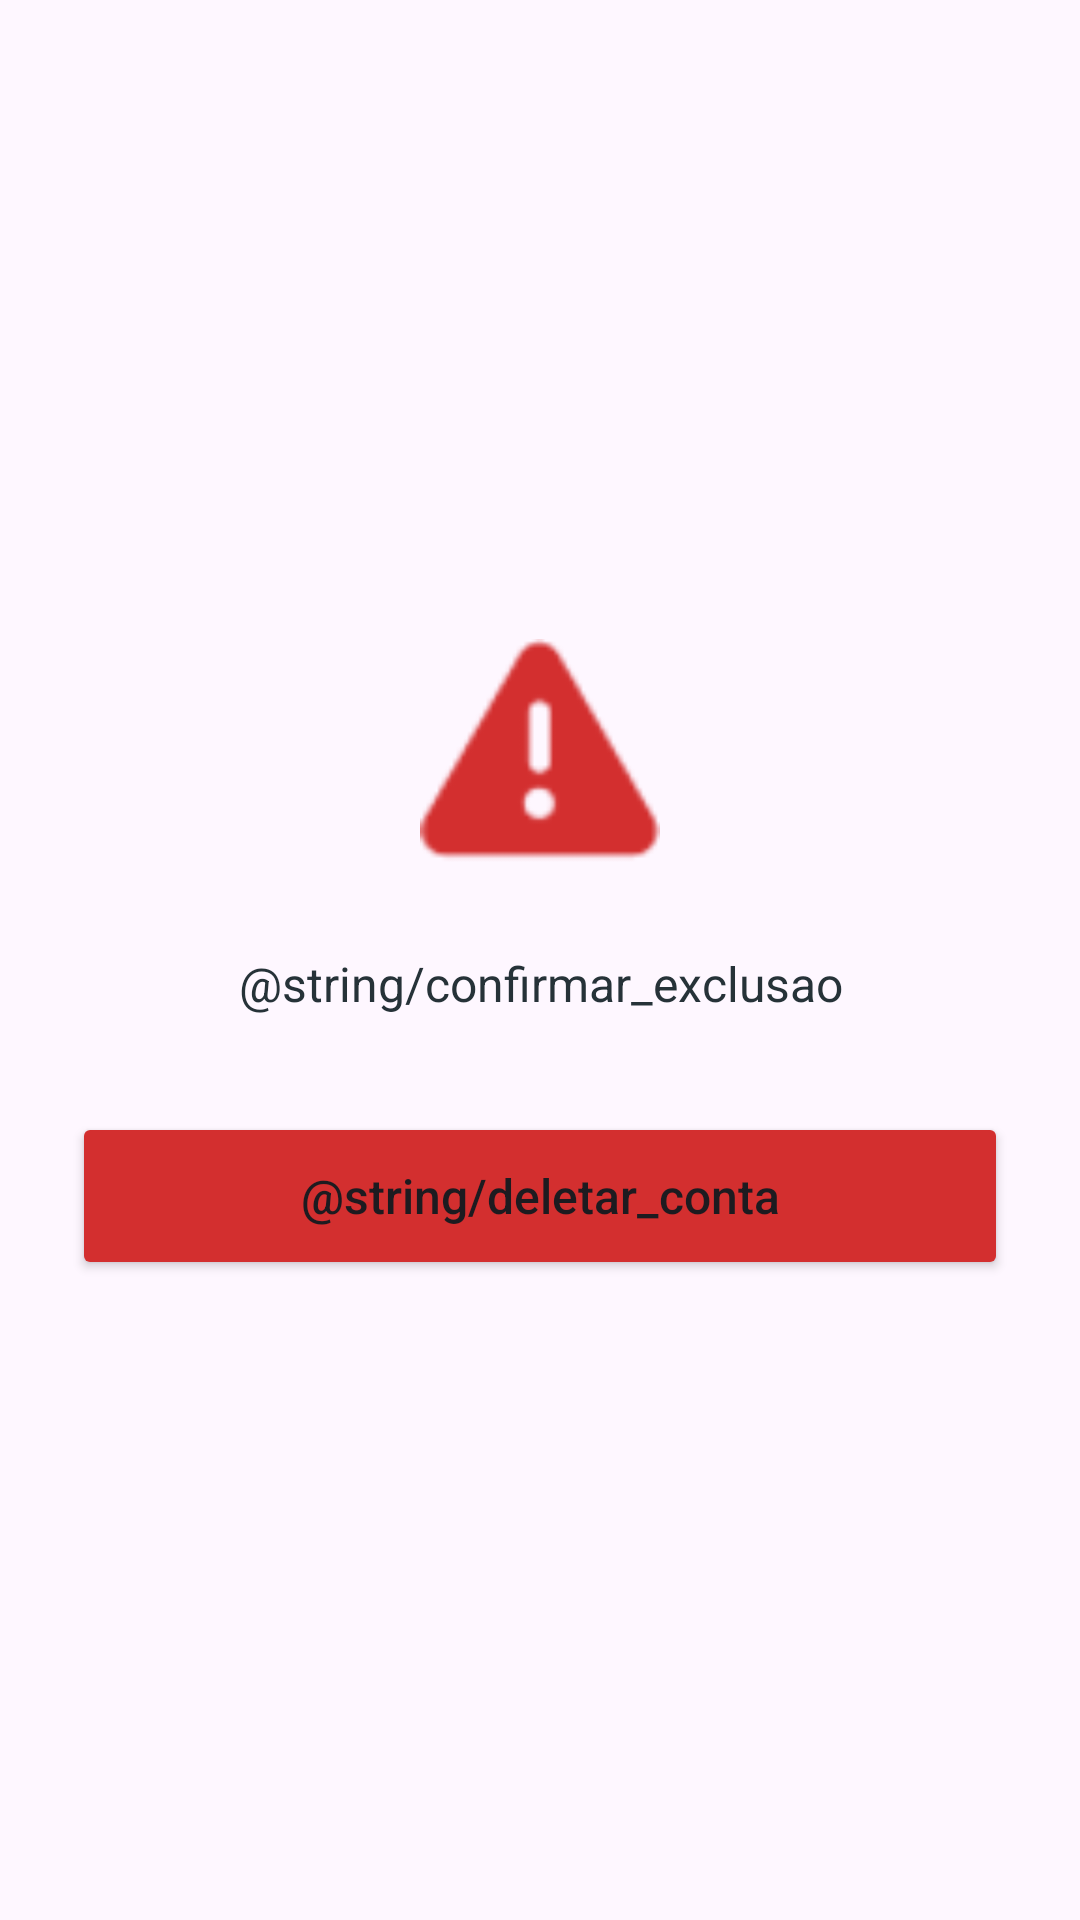

Layout XML and referenced resources for this Android screen:
<!-- AndroidManifest.xml: application theme Theme.CurriculumApp -->
<!-- res/layout/fragment_delete_account.xml -->
<?xml version="1.0" encoding="utf-8"?>
<FrameLayout xmlns:android="http://schemas.android.com/apk/res/android"
    xmlns:app="http://schemas.android.com/apk/res-auto"
    android:layout_width="match_parent"
    android:layout_height="match_parent">

    <LinearLayout
        android:layout_width="match_parent"
        android:layout_height="wrap_content"
        android:gravity="center"
        android:orientation="vertical"
        android:padding="24dp"
        android:layout_gravity="center">

        <ImageView
            android:layout_width="80dp"
            android:layout_height="80dp"
            android:layout_marginBottom="24dp"
            android:src="@android:drawable/ic_dialog_alert"
            app:tint="#D32F2F"
            android:contentDescription="Alerta" />

        <TextView
            android:layout_width="wrap_content"
            android:layout_height="wrap_content"
            android:gravity="center"
            android:text="@string/confirmar_exclusao"
            android:textColor="#263238"
            android:textSize="16sp" />

        <Button
            android:id="@+id/btnDeleteAccount"
            android:layout_width="match_parent"
            android:layout_height="56dp"
            android:layout_marginTop="32dp"
            android:backgroundTint="#D32F2F"
            android:text="@string/deletar_conta"
            android:textAllCaps="false"
            android:textSize="16sp"
            app:cornerRadius="12dp" />

    </LinearLayout>

    <ProgressBar
        android:id="@+id/loading"
        android:layout_width="wrap_content"
        android:layout_height="wrap_content"
        android:layout_gravity="center"
        android:visibility="gone" />

</FrameLayout>
<!-- resources referenced by this layout -->
<resources>
  <style name="Theme.CurriculumApp" parent="Base.Theme.CurriculumApp" />
  <style name="Base.Theme.CurriculumApp" parent="Theme.Material3.DayNight.NoActionBar">
          
          
      </style>
</resources>
